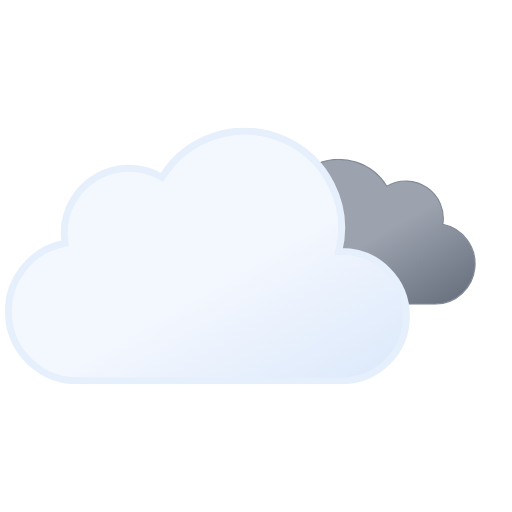
t = 0.00 s
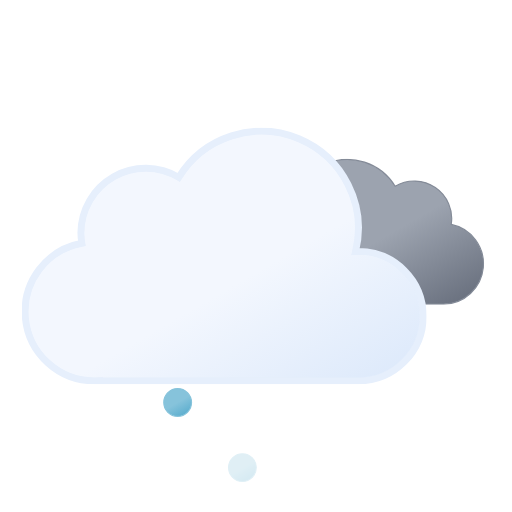
t = 1.21 s
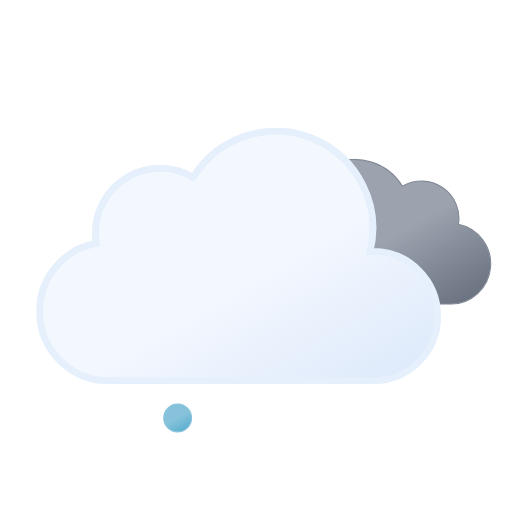
t = 2.25 s
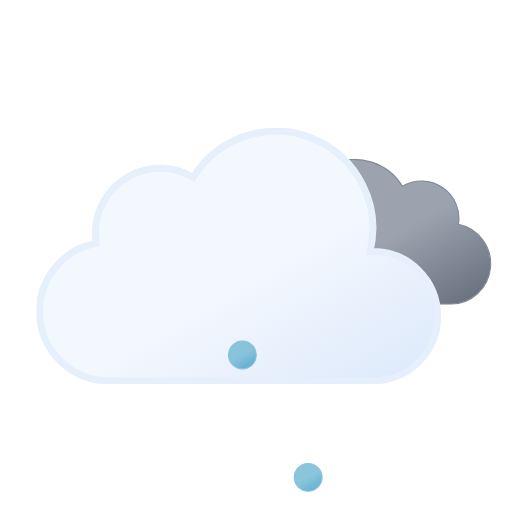
t = 3.75 s
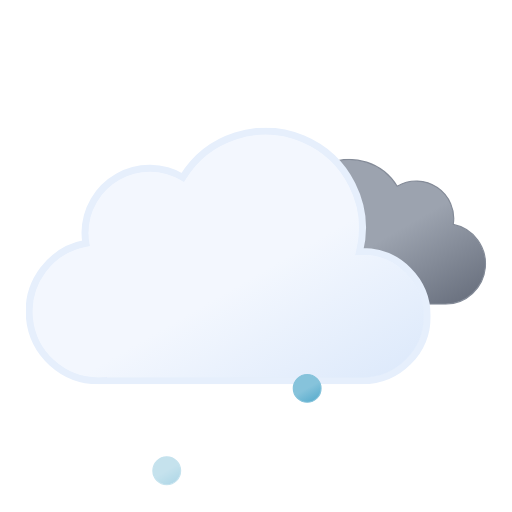
t = 4.50 s
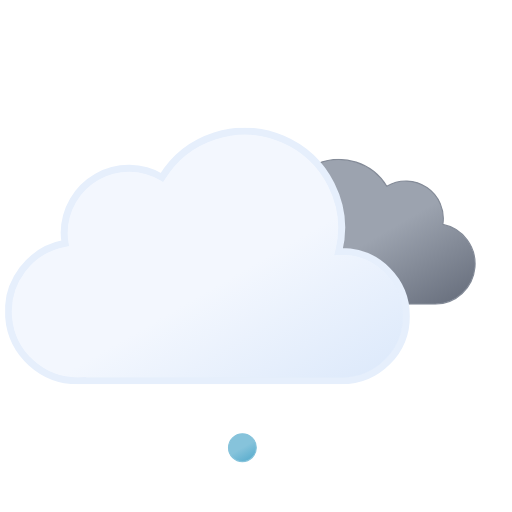
t = 6.00 s

The animated SVG that drew these frames (rendered in a browser with its animation timeline set to each time). Animation: 8 SMIL elements (animate=3,animateTransform=5); one cycle of 6.00 s, repeats indefinitely.

<svg xmlns="http://www.w3.org/2000/svg" xmlns:xlink="http://www.w3.org/1999/xlink" viewBox="46.361 34.611 442.778 442.778"><defs><linearGradient id="a" x1="99.5" x2="232.6" y1="30.7" y2="261.4" gradientUnits="userSpaceOnUse"><stop offset="0" stop-color="#f3f7fe"/><stop offset=".5" stop-color="#f3f7fe"/><stop offset="1" stop-color="#deeafb"/></linearGradient><linearGradient id="b" x1="52.7" x2="133.4" y1="9.6" y2="149.3" gradientUnits="userSpaceOnUse"><stop offset="0" stop-color="#9ca3af"/><stop offset=".5" stop-color="#9ca3af"/><stop offset="1" stop-color="#6b7280"/></linearGradient><linearGradient id="c" x1="6.5" x2="18.5" y1="2.1" y2="22.9" gradientUnits="userSpaceOnUse"><stop offset="0" stop-color="#86c3db"/><stop offset=".5" stop-color="#86c3db"/><stop offset="1" stop-color="#5eafcf"/></linearGradient><linearGradient xlink:href="#c" id="d" x1="62.5" x2="74.5" y1="2.1" y2="22.9"/><linearGradient xlink:href="#c" id="e" x1="118.5" x2="130.5" y1="2.1" y2="22.9"/><symbol id="g" viewBox="0 0 200.3 126.1"><path fill="url(#b)" stroke="#848b98" stroke-miterlimit="10" d="M.5 93.2a32.4 32.4 0 0032.4 32.4h129.8v-.1l2.3.1a34.8 34.8 0 006.5-68.9 32.4 32.4 0 00-48.5-33 48.6 48.6 0 00-88.6 37.1h-1.5A32.4 32.4 0 00.5 93.1Z"/></symbol><symbol id="h" viewBox="0 0 350 222"><path fill="url(#a)" stroke="#e6effc" stroke-miterlimit="10" stroke-width="6" d="m291 107-2.5.1A83.9 83.9 0 00135.6 43 56 56 0 0051 91a56.6 56.6 0 00.8 9A60 60 0 0063 219l4-.2v.2h224a56 56 0 000-112Z"/></symbol><symbol id="f" overflow="visible" viewBox="0 0 398 222"><use xlink:href="#g" width="200.3" height="126.1" transform="translate(198 27)"><animateTransform additive="sum" attributeName="transform" dur="6s" repeatCount="indefinite" type="translate" values="-9 0; 9 0; -9 0"/></use><use xlink:href="#h" width="350" height="222"><animateTransform additive="sum" attributeName="transform" dur="6s" repeatCount="indefinite" type="translate" values="-18 0; 18 0; -18 0"/></use></symbol><symbol id="i" overflow="visible" viewBox="0 0 137 25"><path fill="url(#c)" stroke="#86c3db" stroke-miterlimit="10" d="M12.5.5a12 12 0 1012 12 12 12 0 00-12-12Z" opacity="0"><animateTransform id="x1" additive="sum" attributeName="transform" begin="0s; x1.end+.42s" dur=".58s" keyTimes="0; .71; 1" type="translate" values="0 -46; 0 86; -18 74"/><animate id="y1" attributeName="opacity" begin="0s; y1.end+.42s" dur=".58s" keyTimes="0; .14; .71; 1" values="0; 1; 1; 0"/></path><path fill="url(#d)" stroke="#86c3db" stroke-miterlimit="10" d="M68.5.5a12 12 0 1012 12 12 12 0 00-12-12Z" opacity="0"><animateTransform id="x2" additive="sum" attributeName="transform" begin=".67s; x2.end+.42s" dur=".58s" keyTimes="0; .71; 1" type="translate" values="0 -46; 0 86; 0 74"/><animate id="y2" attributeName="opacity" begin=".67s; y2.end+.42s" dur=".58s" keyTimes="0; .14; .71; 1" values="0; 1; 1; 0"/></path><path fill="url(#e)" stroke="#86c3db" stroke-miterlimit="10" d="M124.5.5a12 12 0 1012 12 12 12 0 00-12-12Z" opacity="0"><animateTransform id="x3" additive="sum" attributeName="transform" begin=".33s; x3.end+.42s" dur=".58s" keyTimes="0; .71; 1" type="translate" values="0 -46; 0 86; 18 74"/><animate id="y3" attributeName="opacity" begin=".33s; y3.end+.42s" dur=".58s" keyTimes="0; .14; .71; 1" values="0; 1; 1; 0"/></path></symbol></defs><use xlink:href="#f" width="398" height="222" transform="translate(68.84 145)"/><use xlink:href="#i" width="137" height="25" transform="translate(187.5 349.5)"/></svg>
